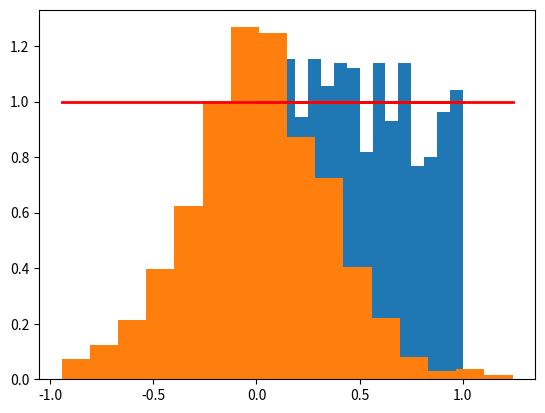

Write the Python code that produced this figure.
from random import uniform
import numpy as np
import matplotlib.pyplot as plt

# Uniform Sample Generation
# Low (float) is the low value of samples generated. High (float) is the high value of samples generated. Size (integer) is the amount of samples generated.
# Returns a numpy array with the uniformly distributed samples.
def uniform_sample_gen(low, high, size):
    uni_samples = rng.uniform(low, high, size)
    return uni_samples

# Normal Sample Generation
# Low (float) and high (float) are ranges for the samples generated. Size (integer) is the amount of samples generated.
# Returns a numpy array with the normaly distributed samples. 
def normal_sample_gen(low, high, size):
    norm_samples = rng.normal(low, high, size)
    for i in range(size):
        norm_samples[i] = norm_samples[i]*(0.333333333333333)
    return norm_samples

# array is a np array. bins are the amount of categories the plot will show
# does not return anything but displays a graph
def plot(array, bins):
    count, bins, ignored = plt.hist(array, bins, density=True)
    plt.plot(bins, np.ones_like(bins), linewidth=2, color='r')
    plt.show()

if __name__ == '__main__':
    # Sets a seed for the random number generator
    rng = np.random.default_rng(12345)

    min_value = 0.0
    max_value = 1.0
    samples = 1000

    uniform = uniform_sample_gen(min_value, max_value, samples)
    normal = normal_sample_gen(min_value, max_value, samples)

    # Checking that the output is within the desired range for normal
    if ((np.all(normal >= min_value)) and (np.all(normal < max_value))):
        print("Samples within range for normal distribution") #this is not printing
        # somehow, I still have a few points that are above 1.0 even with compensation that should have fixed it?
        # It's definitely something in stats I am forgetting about
    
    # Checking that the output is within the desired range for uniform
    if ((np.all(uniform >= min_value)) and (np.all(uniform < max_value))):
        print("Samples within range for uniform distribution")

    #print(uniform)
    plot(uniform, 16)
    #print(normal)
    plot(normal, 16)

    # TODOLIST
    # You create 1000 samples uniform
    # You create 1000 samples gaussian
    # You then mix them with a weight factor -- say 0.9 uniform sample value + 0.1 gaussian sample value
    # IDEA: maybe center around 0 for both? 
    
    